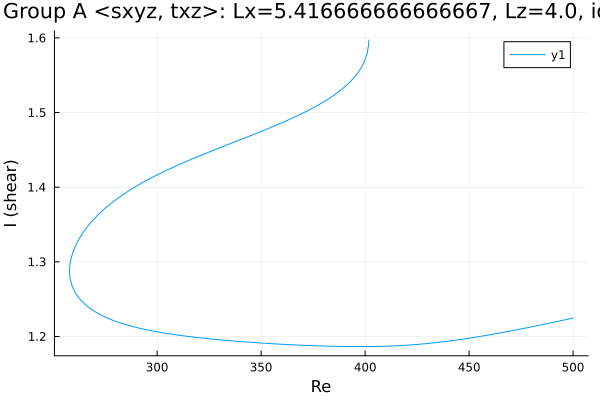

The data file committed next to this chart (first rows):
Re, shear
500.0, 1.225
499.1, 1.224
497.7, 1.223
496.3, 1.222
494.9, 1.222
493.5, 1.221
492, 1.22
490.6, 1.219
489.2, 1.218
487.8, 1.217
486.4, 1.217
485, 1.216
483.6, 1.215
482.1, 1.214
480.7, 1.213
479.9, 1.213
478.5, 1.212
477.1, 1.211
475.7, 1.211
474.3, 1.21
472.8, 1.209
471.4, 1.208
470, 1.207
468.6, 1.207
467.2, 1.206
465.8, 1.205
464.4, 1.204
462.9, 1.204
461.5, 1.203
460.1, 1.202
458.7, 1.202
457.3, 1.201
455.9, 1.2
454.5, 1.2
453, 1.199
451.6, 1.198
450.2, 1.198
448.8, 1.197
447.4, 1.197
446, 1.196
444.6, 1.195
443.1, 1.195
441.7, 1.194
440.3, 1.194
438.9, 1.193
437.5, 1.193
436.1, 1.192
434.7, 1.192
433.2, 1.192
431.8, 1.191
430.4, 1.191
429, 1.19
427.6, 1.19
426.2, 1.19
424.8, 1.189
423.3, 1.189
421.9, 1.189
420.5, 1.188
419.1, 1.188
417.7, 1.188
... 296 more rows
